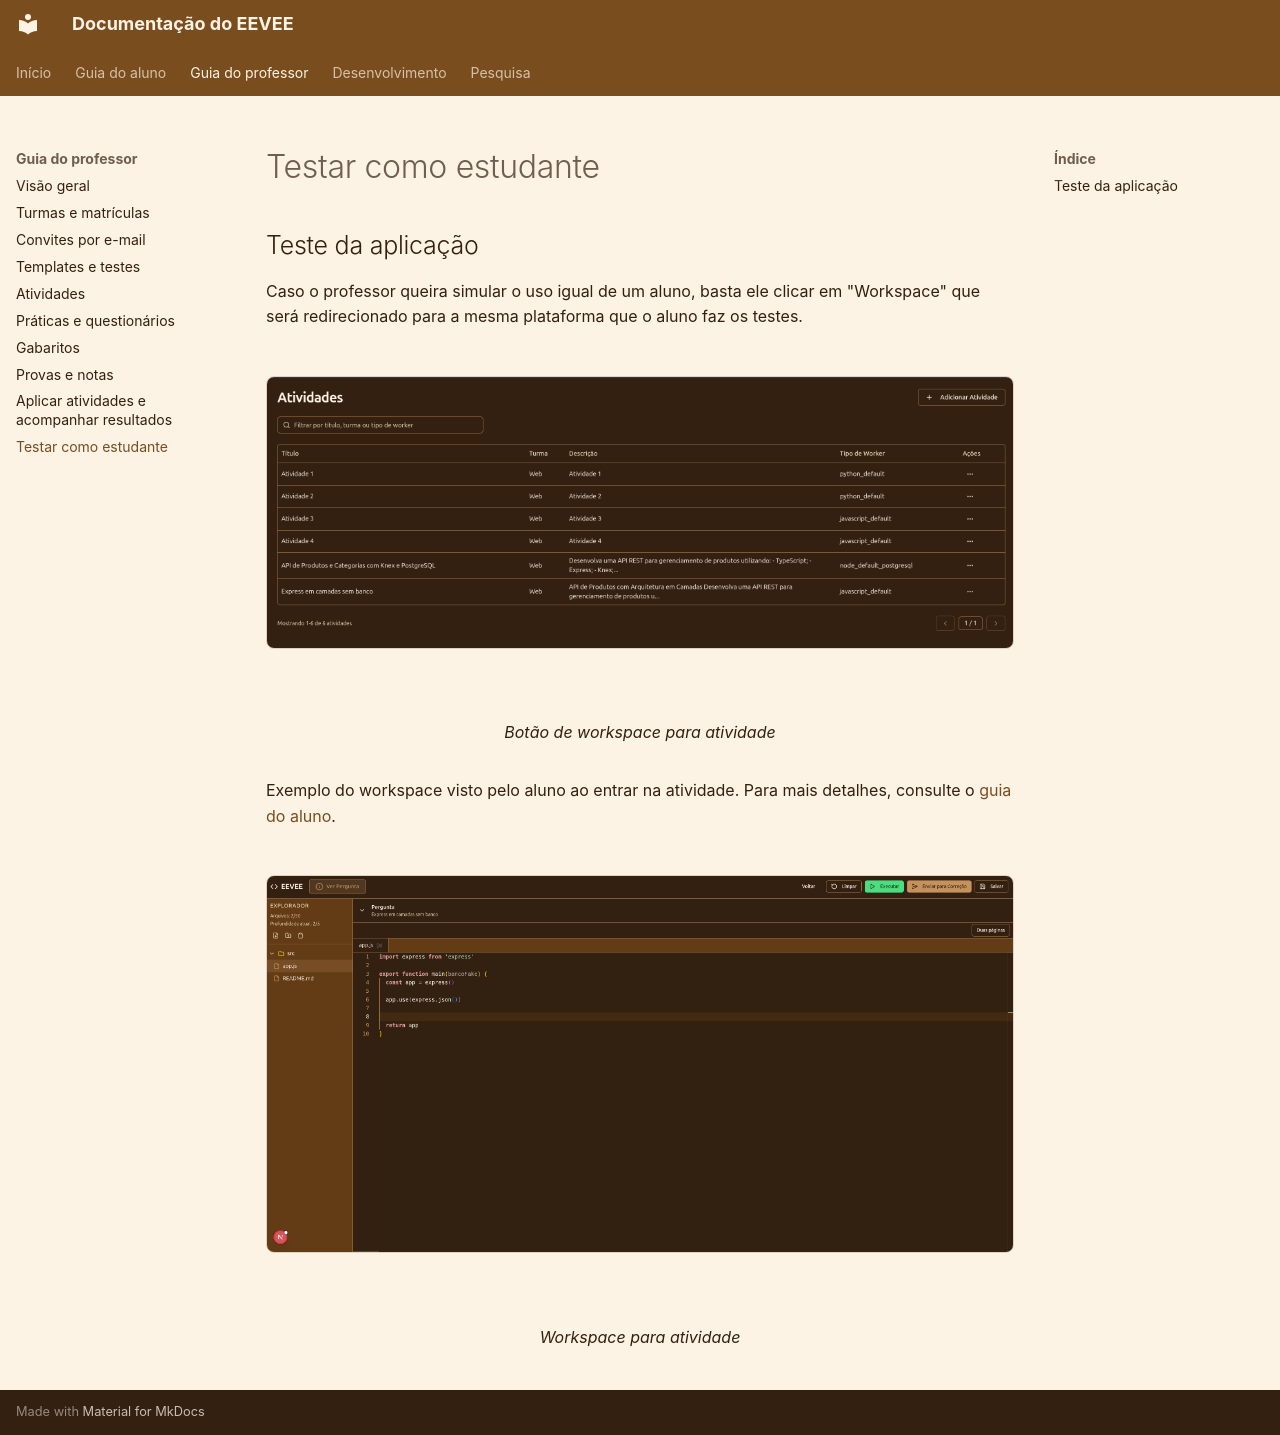

repository: COCSI-MG/eevee · page: teacher-guide/application-testing/index.html · generator: mkdocs

## Teste da aplicação

Caso o professor queira simular o uso igual de um aluno, basta ele clicar em "Workspace" que será redirecionado para a mesma plataforma que o aluno faz os testes.

<figure markdown="span">
  ![Formulário de editar turma](../images/assingment-actions.png){ .screenshot }
  <figcaption>Botão de workspace para atividade</figcaption>
</figure>

Exemplo do workspace visto pelo aluno ao entrar na atividade. Para mais detalhes, consulte o [guia do aluno](../student-guide/workspace.md).

<figure markdown="span">
  ![Formulário de editar turma](../images/workspace.png){ .screenshot }
  <figcaption>Workspace para atividade</figcaption>
</figure>
